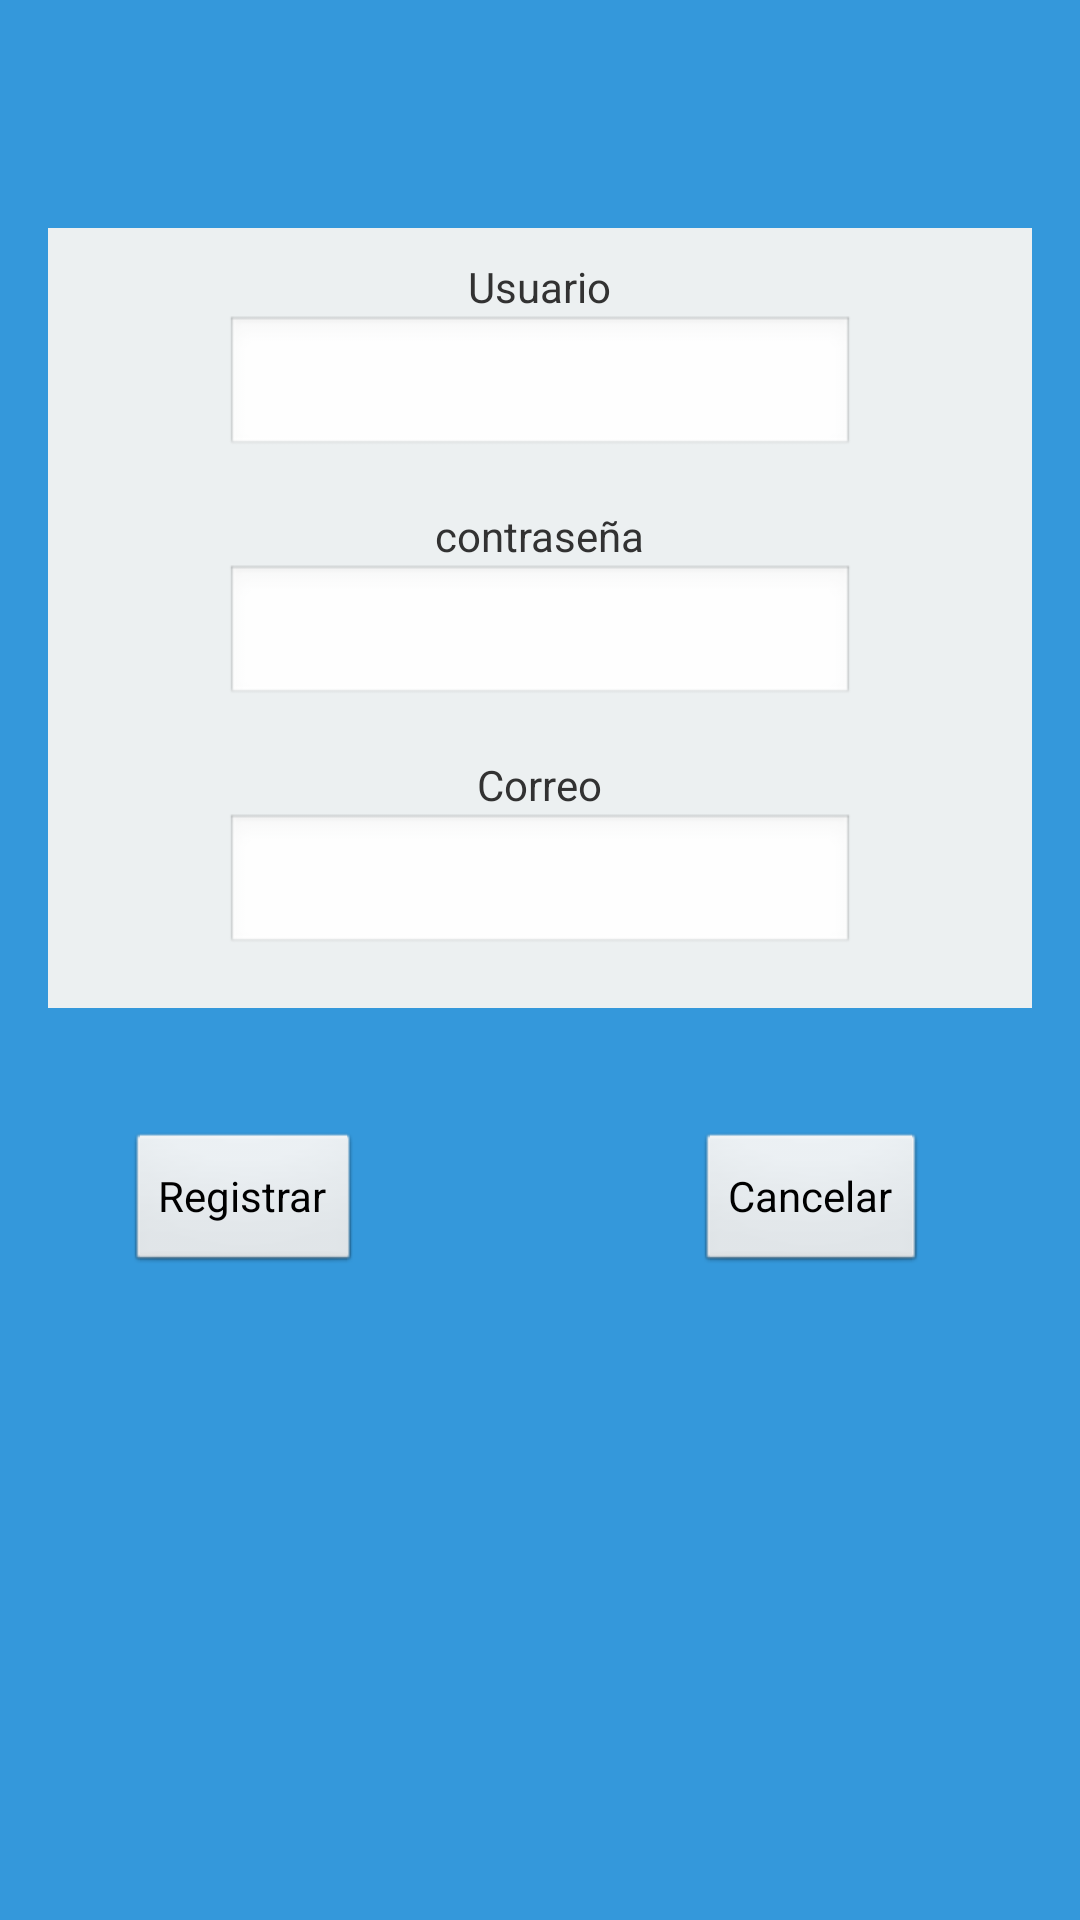

Android layout source for this screen:
<!-- AndroidManifest.xml: application theme AppTheme -->
<!-- res/layout/activity_registro.xml -->
<RelativeLayout xmlns:android="http://schemas.android.com/apk/res/android"
    xmlns:tools="http://schemas.android.com/tools"
    android:layout_width="match_parent"
    android:layout_height="match_parent"
    android:background="@color/background"
    android:paddingBottom="@dimen/activity_vertical_margin"
    android:paddingLeft="@dimen/activity_horizontal_margin"
    android:paddingRight="@dimen/activity_horizontal_margin"
    android:paddingTop="@dimen/activity_vertical_margin"
    tools:context="com.example.sistemas.Registro" >

    <RelativeLayout
        android:id="@+id/relativeLayout1"
        android:layout_width="match_parent"
        android:layout_height="260dp"
        android:layout_alignParentTop="true"
        android:layout_centerHorizontal="true"
        android:layout_marginTop="60dp"
        android:background="#ecf0f1" >

        <TextView
            android:id="@+id/tarjeta_num_pagar"
            android:layout_width="wrap_content"
            android:layout_height="wrap_content"
            android:layout_marginTop="10dp"
            android:layout_alignParentTop="true"
            android:layout_centerHorizontal="true"
            android:text="@string/usuario" />

        <EditText
            android:id="@+id/user_reg"
            android:layout_width="wrap_content"
            android:layout_height="wrap_content"
            android:layout_below="@+id/tarjeta_num_pagar"
            android:layout_centerHorizontal="true"
            android:ems="10"
            android:inputType="text" />

        <TextView
            android:id="@+id/textView2"
            android:layout_width="wrap_content"
            android:layout_height="wrap_content"
            android:layout_below="@+id/user_reg"
            android:layout_centerHorizontal="true"
            android:layout_marginTop="16dp"
            android:text="@string/clave" />

        <EditText
            android:id="@+id/pass_reg"
            android:layout_width="wrap_content"
            android:layout_height="wrap_content"
            android:layout_below="@+id/textView2"
            android:layout_centerHorizontal="true"
            android:ems="10"
            android:inputType="textPassword" />

        <TextView
            android:id="@+id/mostrar_mes"
            android:layout_width="wrap_content"
            android:layout_height="wrap_content"
            android:layout_below="@+id/pass_reg"
            android:layout_centerHorizontal="true"
            android:layout_marginTop="16dp"
            android:text="@string/correo" />

        <EditText
            android:id="@+id/correo"
            android:layout_width="wrap_content"
            android:layout_height="wrap_content"
            android:layout_alignLeft="@+id/user_reg"
            android:layout_below="@+id/mostrar_mes"
            android:ems="10"
            android:inputType="text" />
    </RelativeLayout>

    <Button
        android:id="@+id/registrar"
        android:layout_width="wrap_content"
        android:layout_height="wrap_content"
        android:layout_alignLeft="@+id/relativeLayout1"
        android:layout_below="@+id/relativeLayout1"
        android:layout_marginLeft="26dp"
        android:layout_marginTop="41dp"
        android:text="@string/registrar"
        android:onClick="registrar" />

    <Button
        android:id="@+id/cancel"
        android:onClick="cancelar"
        android:layout_width="wrap_content"
        android:layout_height="wrap_content"
        android:layout_alignBaseline="@+id/registrar"
        android:layout_alignBottom="@+id/registrar"
        android:layout_alignRight="@+id/relativeLayout1"
        android:layout_marginRight="35dp"
        android:text="@string/cancelar" />

</RelativeLayout>
<!-- resources referenced by this layout -->
<resources>
  <color name="background">#3498db</color>
  <dimen name="activity_horizontal_margin">16dp</dimen>
  <dimen name="activity_vertical_margin">16dp</dimen>
  <string name="cancelar">Cancelar</string>
  <string name="clave">contraseña</string>
  <string name="correo">Correo</string>
  <string name="registrar">Registrar</string>
  <string name="usuario">Usuario</string>
  <style name="AppTheme" parent="AppBaseTheme">
          
          <item name="android:windowActionBar">false</item>
          
          <item name="android:windowNoTitle">true</item>
          
          <item name="android:windowFullscreen">true</item>
          
      </style>
  <style name="AppBaseTheme" parent="android:Theme.Light">
          
      </style>
</resources>
